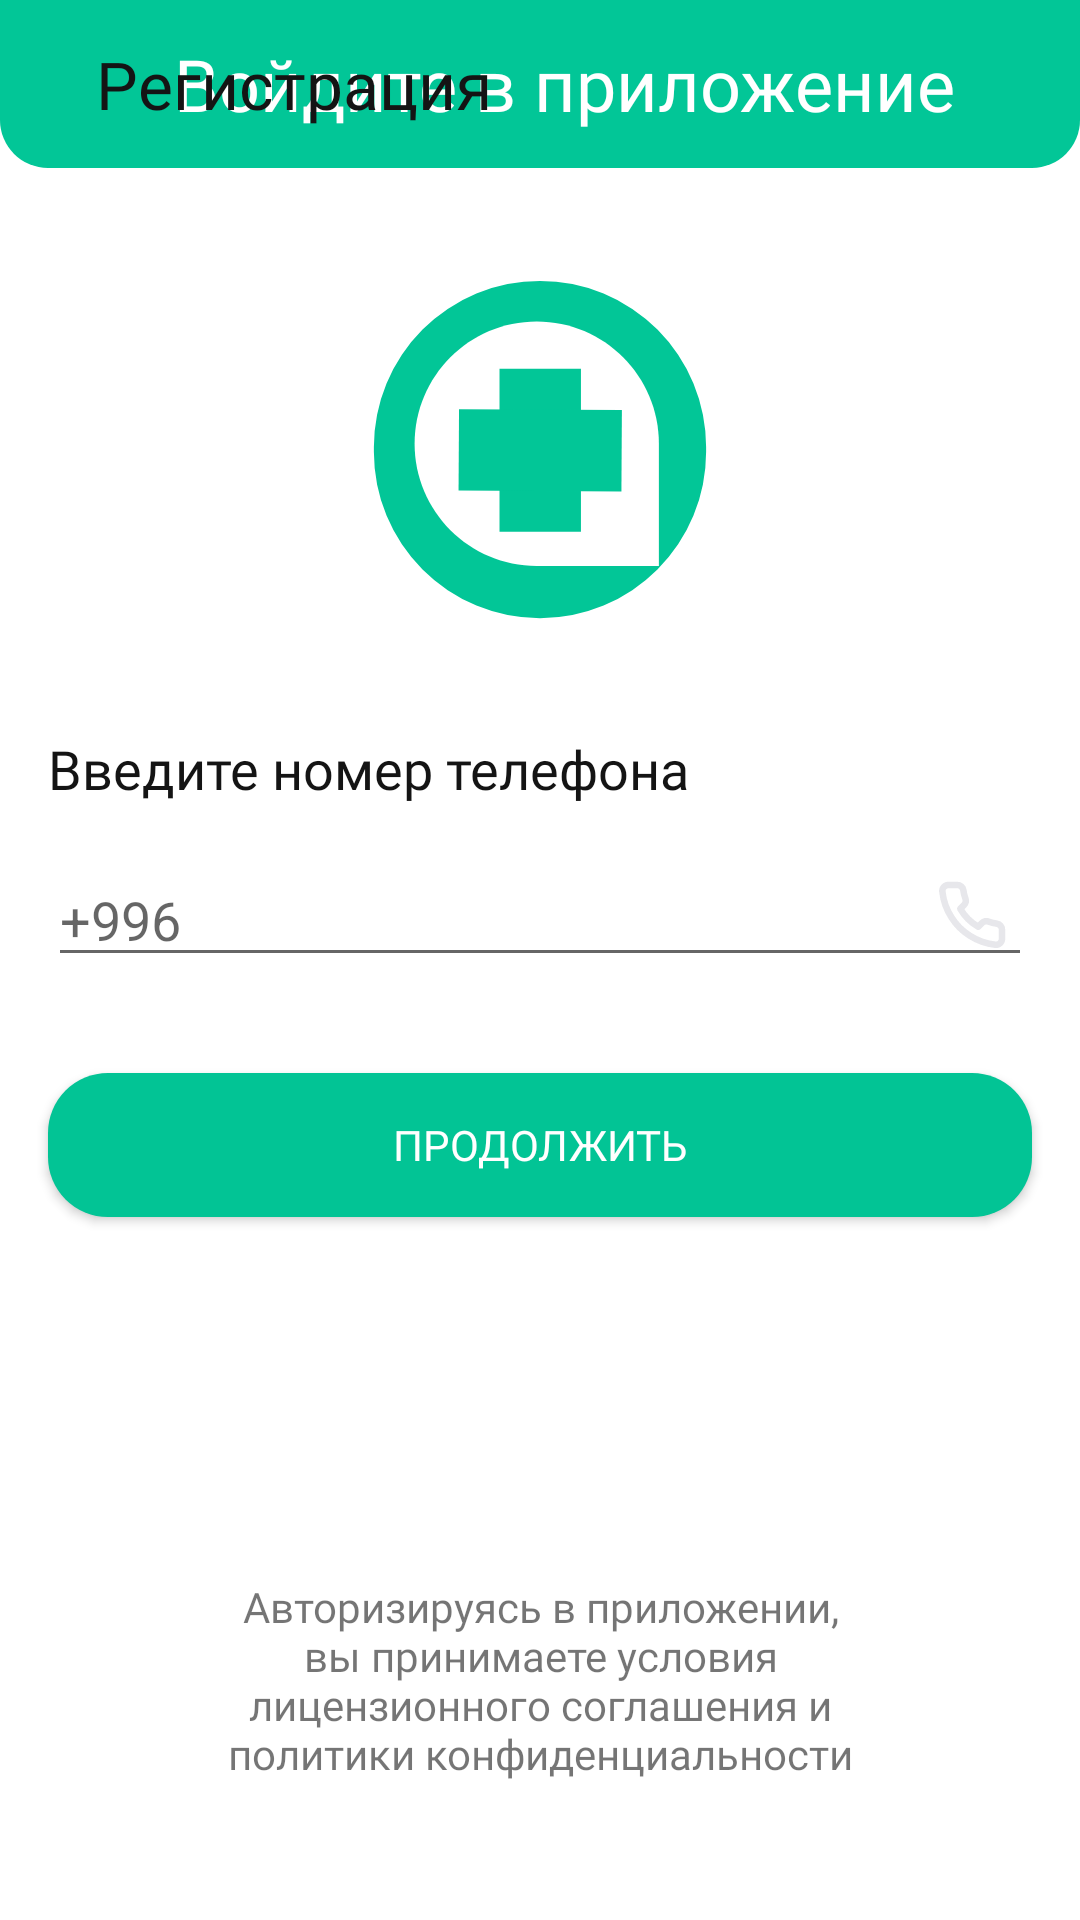

Layout XML and referenced resources for this Android screen:
<!-- AndroidManifest.xml: application theme AppTheme -->
<!-- res/layout/activity_phone_auth.xml -->
<?xml version="1.0" encoding="utf-8"?>
<androidx.constraintlayout.widget.ConstraintLayout
    xmlns:android="http://schemas.android.com/apk/res/android"
    xmlns:app="http://schemas.android.com/apk/res-auto"
    xmlns:tools="http://schemas.android.com/tools"
    android:layout_width="match_parent"
    android:layout_height="match_parent"
    tools:context=".login.PhoneAuthActivity">

    <include
        android:id="@+id/toolbar_auth_include"
        app:layout_constraintTop_toTopOf="parent"
        app:layout_constraintLeft_toLeftOf="parent"
        app:layout_constraintRight_toRightOf="parent"
        layout="@layout/toolbar_auth"/>

    <include
        app:layout_constraintBottom_toTopOf="@id/toolbar_auth_include"
        layout="@layout/toolbar_registration"/>

    <ImageView
        android:id="@+id/logo_image"
        android:layout_width="116dp"
        android:layout_height="116dp"
        app:layout_constraintTop_toBottomOf="@id/toolbar_auth_include"
        app:layout_constraintLeft_toLeftOf="@id/toolbar_auth_include"
        app:layout_constraintRight_toRightOf="@id/toolbar_auth_include"
        app:layout_constraintBottom_toTopOf="@id/enter_your_phone_number_text"
        android:layout_marginTop="36dp"
        android:src="@drawable/ic_logotype_auth"
        tools:ignore="MissingConstraints" />

    <TextView
        android:id="@+id/enter_your_phone_number_text"
        app:layout_constraintTop_toBottomOf="@id/logo_image"
        app:layout_constraintLeft_toLeftOf="parent"
        app:layout_constraintRight_toRightOf="parent"
        android:layout_marginLeft="@dimen/margin_16"
        android:layout_marginRight="@dimen/margin_16"
        android:layout_marginTop="36dp"
        android:textSize="18sp"
        android:fontFamily="@font/gilroy_regular"
        android:textColor="@color/colorBlack"
        android:text="@string/enter_your_phone_number"
        android:layout_width="match_parent"
        android:layout_height="wrap_content"
        tools:ignore="MissingConstraints" />

    <EditText
        android:id="@+id/phone_number_edit"
        android:hint="+996"
        android:inputType="phone"
        app:layout_constraintTop_toBottomOf="@id/enter_your_phone_number_text"
        app:layout_constraintLeft_toLeftOf="@id/enter_your_phone_number_text"
        app:layout_constraintRight_toRightOf="@id/enter_your_phone_number_text"
        android:layout_marginTop="@dimen/margin_16"
        android:layout_width="0dp"
        android:layout_height="wrap_content"
        tools:ignore="MissingConstraints" />

    <ImageView
        android:id="@+id/phone_image"
        app:layout_constraintTop_toTopOf="@id/phone_number_edit"
        app:layout_constraintBottom_toBottomOf="@id/phone_number_edit"
        app:layout_constraintRight_toRightOf="@id/phone_number_edit"
        android:padding="@dimen/margin_8"
        android:src="@drawable/ic_phone"
        android:layout_width="wrap_content"
        android:layout_height="wrap_content"
        tools:ignore="MissingConstraints" />

    <Button
        android:id="@+id/continue_register_phone_button"
        android:layout_width="0dp"
        android:layout_height="wrap_content"
        android:text="@string/continue_text"
        android:textColor="@color/colorWhite"
        android:fontFamily="@font/gilroy_regular"
        app:layout_constraintLeft_toLeftOf="@id/phone_number_edit"
        app:layout_constraintRight_toRightOf="@id/phone_number_edit"
        app:layout_constraintTop_toBottomOf="@id/phone_number_edit"
        android:layout_marginTop="32dp"
        android:background="@drawable/button_background"
        tools:ignore="MissingConstraints" />

    <TextView
        android:id="@+id/config_text"
        app:layout_constraintBottom_toBottomOf="parent"
        app:layout_constraintLeft_toLeftOf="@id/continue_register_phone_button"
        app:layout_constraintRight_toRightOf="@id/continue_register_phone_button"
        android:text="@string/auth_text"
        android:textSize="14sp"
        android:fontFamily="@font/gilroy_regular"
        android:layout_margin="46dp"
        android:layout_width="0dp"
        android:layout_height="wrap_content"
        android:textAlignment="center"
        android:layout_gravity="center_horizontal" />



</androidx.constraintlayout.widget.ConstraintLayout>
<!-- res/layout/toolbar_auth.xml (included above) -->
<?xml version="1.0" encoding="utf-8"?>
<androidx.appcompat.widget.Toolbar
    xmlns:android="http://schemas.android.com/apk/res/android"
    xmlns:tools="http://schemas.android.com/tools"
    android:background="@drawable/corner_app_bar"
    android:layout_width="match_parent"
    android:layout_height="wrap_content">

    <androidx.constraintlayout.widget.ConstraintLayout
        android:layout_width="match_parent"
        android:layout_height="match_parent">

        <TextView
            android:id="@+id/sign_in_app_text"
            android:text="@string/sign_app_text"
            android:textAlignment="center"
            android:textColor="@color/colorWhite"
            android:textSize="24sp"
            android:fontFamily="@font/gilroy"
            android:layout_width="match_parent"
            android:layout_height="wrap_content"
            tools:ignore="MissingConstraints,RtlCompat" />
    </androidx.constraintlayout.widget.ConstraintLayout>

</androidx.appcompat.widget.Toolbar>
<!-- res/layout/toolbar_registration.xml (included above) -->
<?xml version="1.0" encoding="utf-8"?>
<androidx.appcompat.widget.Toolbar xmlns:android="http://schemas.android.com/apk/res/android"
    xmlns:tools="http://schemas.android.com/tools"
    android:layout_width="match_parent"
    android:layout_height="wrap_content"
    xmlns:app="http://schemas.android.com/apk/res-auto">

    <androidx.constraintlayout.widget.ConstraintLayout
        android:layout_width="match_parent"
        android:layout_height="match_parent">

        <ImageView
            android:id="@+id/register_arrow_back_image"
            android:src="@drawable/ic_arrow_back"
            app:layout_constraintTop_toTopOf="parent"
            app:layout_constraintBottom_toBottomOf="parent"
            app:layout_constraintLeft_toLeftOf="parent"
            android:paddingTop="@dimen/margin_8"
            android:paddingBottom="@dimen/margin_8"
            android:paddingRight="@dimen/margin_8"
            android:layout_width="wrap_content"
            android:layout_height="wrap_content"
            tools:ignore="MissingConstraints" />

        <TextView
            android:id="@+id/register_toolbar_text"
            app:layout_constraintTop_toTopOf="@id/register_arrow_back_image"
            app:layout_constraintBottom_toBottomOf="@id/register_arrow_back_image"
            app:layout_constraintLeft_toRightOf="@id/register_arrow_back_image"
            android:textColor="@color/colorBlack"
            android:layout_marginLeft="@dimen/margin_8"
            android:textSize="22sp"
            android:fontFamily="@font/gilroy_bold"
            android:text="@string/register_text"
            android:layout_width="wrap_content"
            android:layout_height="wrap_content"
            tools:ignore="MissingConstraints" />
    </androidx.constraintlayout.widget.ConstraintLayout>

</androidx.appcompat.widget.Toolbar>
<!-- resources referenced by this layout -->
<resources>
  <color name="colorBlack">#141414</color>
  <color name="colorWhite">#FFFFFF</color>
  <dimen name="margin_16">16dp</dimen>
  <dimen name="margin_8">8dp</dimen>
  <!-- drawable button_background (drawable) -->
  <?xml version="1.0" encoding="utf-8"?>
  <shape xmlns:android="http://schemas.android.com/apk/res/android"
      android:shape="rectangle" android:padding="40dp">
      <solid android:color="#02C495"/>
      <corners
          android:bottomRightRadius="20dp"
          android:bottomLeftRadius="20dp"
          android:topLeftRadius="20dp"
          android:topRightRadius="20dp"/>
  
  </shape>
  <!-- drawable corner_app_bar (drawable) -->
  <?xml version="1.0" encoding="utf-8"?>
  <selector xmlns:android="http://schemas.android.com/apk/res/android">
      <item>
          <shape>
              <solid android:color="@color/colorGreen"/>
              <corners
                  android:bottomLeftRadius="16dp"
                  android:bottomRightRadius="16dp"/>
          </shape>
      </item>
  </selector>
  <!-- drawable ic_logotype_auth (drawable) -->
  <vector xmlns:android="http://schemas.android.com/apk/res/android"
      android:width="117dp"
      android:height="119dp"
      android:viewportWidth="117"
      android:viewportHeight="119">
    <path
        android:pathData="M58.5,0L58.5,0A58.5,58.5 0,0 1,117 58.5L117,60.171A58.5,58.5 0,0 1,58.5 118.671L58.5,118.671A58.5,58.5 0,0 1,0 60.171L0,58.5A58.5,58.5 0,0 1,58.5 0z"
        android:fillColor="#ffffff"/>
    <path
        android:pathData="M58.5,1.671L58.5,1.671A56.828,56.829 0,0 1,115.328 58.5L115.328,60.172A56.828,56.829 0,0 1,58.5 117L58.5,117A56.828,56.829 0,0 1,1.671 60.172L1.671,58.5A56.828,56.829 0,0 1,58.5 1.671z"
        android:fillColor="#02C697"/>
    <path
        android:pathData="M15.6,57.386C15.6,34.308 34.308,15.6 57.386,15.6C80.463,15.6 99.171,34.308 99.171,57.386V99.171H57.386C34.308,99.171 15.6,80.463 15.6,57.386Z"
        android:fillColor="#ffffff"/>
    <path
        android:pathData="M44.649,31.757h27.857v55.714h-27.857z"
        android:fillColor="#02C697"/>
    <path
        android:pathData="M30.643,73.387l0.156,-27.857l55.713,0.311l-0.156,27.857z"
        android:fillColor="#02C697"/>
  </vector>
  <string name="auth_text">Авторизируясь в приложении, вы принимаете условия лицензионного соглашения и политики конфиденциальности</string>
  <string name="continue_text">Продолжить</string>
  <string name="enter_your_phone_number">Введите номер телефона</string>
  <string name="register_text">Регистрация</string>
  <string name="sign_app_text">Войдите в приложение</string>
  <style name="AppTheme" parent="Theme.MaterialComponents.Light.DarkActionBar">
          <item name="android:windowBackground">@color/colorWhite</item>
  
          <item name="windowActionBar">false</item>
          <item name="windowNoTitle">true</item>
          <item name="android:statusBarColor" tools:targetApi="m" tools:ignore="NewApi">@color/colorGreen</item>
          <item name="android:windowLightStatusBar" tools:targetApi="m">false</item>
      </style>
  <color name="colorGreen">#02C697</color>
</resources>
